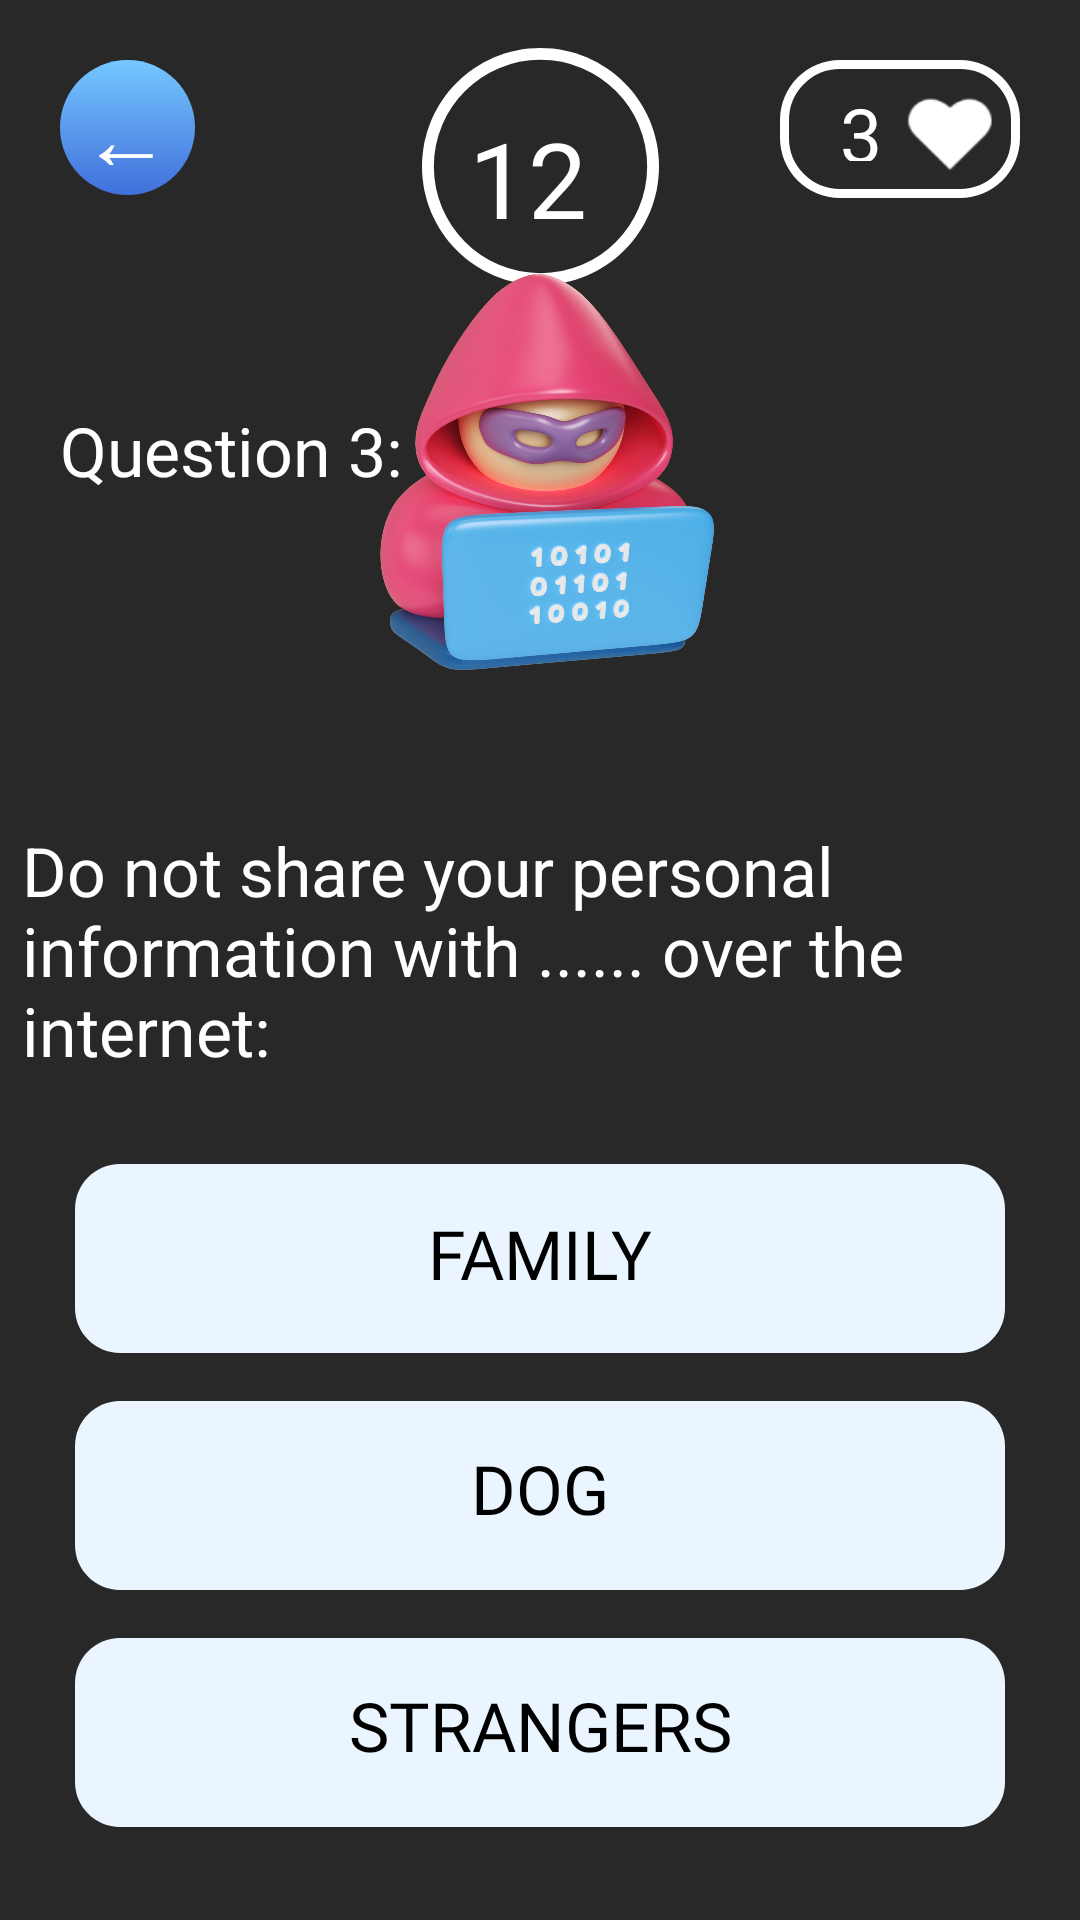

Produce the Android XML layout that renders to this screen, including the resource entries it uses.
<!-- AndroidManifest.xml: application theme Theme.AppCompat.DayNight -->
<!-- res/layout/quiz_play_basic_3.xml -->
<?xml version="1.0" encoding="utf-8"?>
<androidx.constraintlayout.widget.ConstraintLayout xmlns:android="http://schemas.android.com/apk/res/android"
    xmlns:app="http://schemas.android.com/apk/res-auto"
    xmlns:tools="http://schemas.android.com/tools"
    android:layout_width="match_parent"
    android:layout_height="match_parent"
    android:id="@+id/relativeLayout"
    tools:context=".Quiz_play_3"

    android:background="#282828">



    <View
        android:id="@+id/rectangsfhjkdle_2"
        android:layout_width="310dp"
        android:layout_height="63dp"
        android:layout_alignParentLeft="true"
        android:layout_alignParentTop="true"
        android:layout_marginStart="20dp"
        android:layout_marginTop="16dp"
        android:layout_marginEnd="20dp"
        android:background="@drawable/quiz_box"
        app:layout_constraintEnd_toEndOf="parent"
        app:layout_constraintHorizontal_bias="0.491"
        app:layout_constraintStart_toStartOf="parent"
        app:layout_constraintTop_toBottomOf="@+id/rectangsfhjkdle_" />

    <TextView
        android:id="@+id/option"
        android:layout_width="132dp"
        android:layout_height="35.43dp"
        android:layout_alignParentLeft="true"
        android:layout_alignParentTop="true"
        android:fontFamily="@font/gilroym"
        android:gravity="top"
        android:text="Option 1"

        android:textAppearance="@style/option1"
        android:textColor="@color/black"
        app:layout_constraintBottom_toBottomOf="@+id/rectangsfhjkdle_1"
        app:layout_constraintEnd_toEndOf="@+id/rectangsfhjkdle_1"
        app:layout_constraintStart_toStartOf="@+id/rectangsfhjkdle_1"
        app:layout_constraintTop_toTopOf="@+id/rectangsfhjkdle_1" />

    <View
        android:id="@+id/rectangsfhjkdle_"
        android:layout_width="310dp"
        android:layout_height="63dp"
        android:layout_alignParentLeft="true"
        android:layout_alignParentTop="true"
        android:layout_marginStart="20dp"
        android:layout_marginTop="16dp"
        android:layout_marginEnd="20dp"
        android:background="@drawable/quiz_box"
        app:layout_constraintEnd_toEndOf="parent"
        app:layout_constraintHorizontal_bias="0.491"
        app:layout_constraintStart_toStartOf="parent"
        app:layout_constraintTop_toBottomOf="@+id/rectangsfhjkdle_1" />

    <View
        android:id="@+id/ellipse_1"
        android:layout_width="45dp"
        android:layout_height="45dp"
        android:layout_alignParentLeft="true"
        android:layout_alignParentTop="true"
        android:layout_marginStart="20dp"
        android:layout_marginTop="20dp"
        android:background="@drawable/back"
        app:layout_constraintStart_toStartOf="parent"
        app:layout_constraintTop_toTopOf="parent" />


    <TextView
        android:id="@+id/sowekjme_id"
        android:layout_width="28dp"
        android:layout_height="30dp"
        android:layout_alignParentLeft="true"
        android:layout_alignParentTop="true"
        android:layout_marginStart="10dp"
        android:layout_marginTop="10dp"
        android:layout_marginEnd="10dp"
        android:layout_marginBottom="10dp"
        android:fontFamily="@font/gilroyextrabold"
        android:gravity="top"
        android:text="←"
        android:textAppearance="@style/back_id"
        android:textSize="30sp"
        app:layout_constraintBottom_toBottomOf="@+id/ellipse_1"
        app:layout_constraintEnd_toEndOf="@+id/ellipse_1"
        app:layout_constraintHorizontal_bias="1.0"
        app:layout_constraintStart_toStartOf="@+id/ellipse_1"
        app:layout_constraintTop_toTopOf="@+id/ellipse_1"
        app:layout_constraintVertical_bias="1.0"
         />

    <View
        android:id="@+id/rectangle_1"
        android:layout_width="80dp"
        android:layout_height="46dp"
        android:layout_alignParentLeft="true"
        android:layout_alignParentTop="true"
        android:layout_marginTop="20dp"
        android:layout_marginEnd="20dp"
        android:background="@drawable/rect_cover"
        app:layout_constraintEnd_toEndOf="parent"
        app:layout_constraintTop_toTopOf="parent" />

    <View
        android:id="@+id/icons8_fill"
        android:layout_width="31.5dp"
        android:layout_height="31.5dp"
        android:layout_alignParentTop="true"
        android:layout_alignParentRight="true"
        android:layout_marginTop="10dp"
        android:layout_marginEnd="8dp"
        android:layout_marginBottom="10dp"
        android:background="@drawable/img_hearticon"
        app:layout_constraintBottom_toBottomOf="@+id/rectangle_1"
        app:layout_constraintEnd_toEndOf="@+id/rectangle_1"
        app:layout_constraintTop_toTopOf="@+id/rectangle_1" />

    <TextView
        android:id="@+id/somewekje_id"
        android:layout_width="20dp"
        android:layout_height="26dp"
        android:layout_alignParentTop="true"
        android:layout_alignParentRight="true"
        android:layout_marginTop="10dp"
        android:layout_marginEnd="20dp"
        android:layout_marginBottom="15dp"
        android:gravity="top"
        android:text="3"
        android:textAppearance="@style/some_id"
        app:layout_constraintBottom_toBottomOf="@+id/rectangle_1"
        app:layout_constraintEnd_toEndOf="@+id/rectangle_1"
        app:layout_constraintStart_toStartOf="@+id/rectangle_1"
        app:layout_constraintTop_toTopOf="@+id/rectangle_1" />


    <View
        android:id="@+id/ellipse_8"
        android:layout_width="79dp"
        android:layout_height="79dp"
        android:layout_alignParentLeft="true"
        android:layout_alignParentTop="true"
        android:layout_marginStart="30dp"
        android:layout_marginTop="16dp"
        android:layout_marginEnd="30dp"
        android:background="@drawable/timerlogo"
        app:layout_constraintEnd_toEndOf="parent"
        app:layout_constraintStart_toStartOf="parent"
        app:layout_constraintTop_toTopOf="parent" />

    <TextView
        android:id="@+id/some_id"
        android:layout_width="48dp"
        android:layout_height="39dp"
        android:layout_alignParentLeft="true"
        android:layout_alignParentTop="true"
        android:layout_marginStart="10dp"
        android:layout_marginTop="10dp"
        android:layout_marginEnd="10dp"
        android:layout_marginBottom="10dp"
        android:gravity="top"
        android:text="12"
        android:textAppearance="@style/some_id"
        android:textSize="35dp"
        app:layout_constraintBottom_toBottomOf="@+id/ellipse_8"
        app:layout_constraintEnd_toEndOf="@+id/ellipse_8"
        app:layout_constraintStart_toStartOf="@+id/ellipse_8"
        app:layout_constraintTop_toTopOf="@+id/ellipse_8" />

    <TextView
        android:id="@+id/question_1_"
        android:layout_width="132dp"
        android:layout_height="35.43dp"
        android:layout_alignParentLeft="true"
        android:layout_alignParentTop="true"
        android:layout_marginStart="20dp"
        android:layout_marginTop="40dp"
        android:gravity="top"
        android:text="Question 3:"
        android:textAppearance="@style/question_1_"
        app:layout_constraintStart_toStartOf="parent"
        app:layout_constraintTop_toBottomOf="@+id/ellipse_8" />

    <ImageView
        android:id="@+id/asldk_01_2"
        android:layout_width="174dp"
        android:layout_height="160dp"
        android:layout_alignParentLeft="true"
        android:layout_alignParentTop="true"
        android:layout_marginStart="20dp"
        android:layout_marginTop="30dp"
        android:layout_marginEnd="20dp"
        android:layout_marginBottom="400dp"
        android:background="@drawable/hacker"
        android:elevation="79dp"
        app:layout_constraintBottom_toBottomOf="parent"
        app:layout_constraintEnd_toEndOf="parent"
        app:layout_constraintStart_toStartOf="parent"
        app:layout_constraintTop_toTopOf="parent"
        app:layout_constraintVertical_bias="0.992" />

    <TextView
        android:id="@+id/what_asjnak"
        android:layout_width="337dp"
        android:layout_height="85dp"
        android:layout_alignParentLeft="true"
        android:layout_alignParentTop="true"
        android:layout_marginStart="10dp"
        android:layout_marginEnd="20dp"
        android:layout_marginBottom="280dp"
        android:gravity="top"
        android:text="Do not share your personal information with ...... over the internet:"
        android:textAppearance="@style/what_asjnak"
        app:layout_constraintBottom_toBottomOf="parent"
        app:layout_constraintEnd_toEndOf="parent"
        app:layout_constraintHorizontal_bias="0.386"
        app:layout_constraintStart_toStartOf="parent" />

    <View
        android:id="@+id/rectangsfhjkdle_1"
        android:layout_width="310dp"
        android:layout_height="63dp"
        android:layout_alignParentLeft="true"
        android:layout_alignParentTop="true"
        android:layout_marginStart="20dp"
        android:layout_marginTop="28dp"
        android:layout_marginEnd="20dp"
        android:background="@drawable/quiz_box"
        app:layout_constraintEnd_toEndOf="parent"
        app:layout_constraintHorizontal_bias="0.491"
        app:layout_constraintStart_toStartOf="parent"
        app:layout_constraintTop_toBottomOf="@+id/what_asjnak"/>

    <TextView
        android:id="@+id/option1"
        android:layout_width="151dp"
        android:layout_height="34dp"
        android:layout_alignParentLeft="true"
        android:layout_alignParentTop="true"
        android:fontFamily="@font/gilroym"
        android:text="FAMILY"
        android:textAlignment="center"
        android:textAppearance="@style/option1"
        android:textColor="@color/black"
        app:layout_constraintBottom_toBottomOf="@+id/rectangsfhjkdle_1"
        app:layout_constraintEnd_toEndOf="@+id/rectangsfhjkdle_1"
        app:layout_constraintStart_toStartOf="@+id/rectangsfhjkdle_1"
        app:layout_constraintTop_toTopOf="@+id/rectangsfhjkdle_1" />
    <TextView
        android:id="@+id/optidon3"
        android:layout_width="132dp"
        android:layout_height="35.43dp"
        android:layout_alignParentLeft="true"
        android:layout_alignParentTop="true"
        android:fontFamily="@font/gilroym"
        android:text="STRANGERS"
        android:textAlignment="center"
        android:textAppearance="@style/option1"
        android:textColor="@color/black"
        app:layout_constraintBottom_toBottomOf="@+id/rectangsfhjkdle_2"
        app:layout_constraintEnd_toEndOf="@+id/rectangsfhjkdle_2"
        app:layout_constraintStart_toStartOf="@+id/rectangsfhjkdle_2"
        app:layout_constraintTop_toTopOf="@+id/rectangsfhjkdle_2" />
    <TextView
        android:id="@+id/optiion2"
        android:layout_width="132dp"
        android:layout_height="35.43dp"
        android:layout_alignParentLeft="true"
        android:layout_alignParentTop="true"
        android:fontFamily="@font/gilroym"
        android:text="DOG"
        android:textAlignment="center"
        android:textAppearance="@style/option1"
        android:textColor="@color/black"
        app:layout_constraintBottom_toBottomOf="@+id/rectangsfhjkdle_"
        app:layout_constraintEnd_toEndOf="@+id/rectangsfhjkdle_"
        app:layout_constraintStart_toStartOf="@+id/rectangsfhjkdle_"
        app:layout_constraintTop_toTopOf="@+id/rectangsfhjkdle_" />



</androidx.constraintlayout.widget.ConstraintLayout>
<!-- resources referenced by this layout -->
<resources>
  <color name="black">#FF000000</color>
  <!-- drawable quiz_box (drawable) -->
  <vector
      xmlns:android="http://schemas.android.com/apk/res/android"
      xmlns:aapt="http://schemas.android.com/aapt"
      android:width="310dp"
      android:height="63dp"
      android:viewportWidth="310"
      android:viewportHeight="63"
      >
  
      <group>
  
          <clip-path
              android:pathData="M15 0H295C303.284 0 310 6.71573 310 15V48C310 56.2843 303.284 63 295 63H15C6.71573 63 0 56.2843 0 48V15C0 6.71573 6.71573 0 15 0Z"
              />
  
          <path
              android:pathData="M0 0V63H310V0"
              android:fillColor="#EAF5FF"
              />
  
      </group>
  
  </vector>
  <!-- drawable rect_cover (drawable) -->
  <vector
      xmlns:android="http://schemas.android.com/apk/res/android"
      xmlns:aapt="http://schemas.android.com/aapt"
      android:width="80dp"
      android:height="46dp"
      android:viewportWidth="80"
      android:viewportHeight="46"
      >
  
      <group>
  
          <clip-path
              android:pathData="M20 0H60C71.0457 0 80 8.95431 80 20V26C80 37.0457 71.0457 46 60 46H20C8.95431 46 0 37.0457 0 26V20C0 8.95431 8.95431 0 20 0Z"
              />
  
          <path
              android:pathData="M0 0V46H80V0"
              android:fillColor="#282828"
              />
  
          <path
              android:pathData="M20 0H60C71.0457 0 80 8.95431 80 20V26C80 37.0457 71.0457 46 60 46H20C8.95431 46 0 37.0457 0 26V20C0 8.95431 8.95431 0 20 0Z"
              android:strokeWidth="6"
              android:strokeColor="#FFFFFF"
              />
  
      </group>
  
  </vector>
  <!-- drawable timerlogo (drawable) -->
  <vector
      xmlns:android="http://schemas.android.com/apk/res/android"
      xmlns:aapt="http://schemas.android.com/aapt"
      android:width="79dp"
      android:height="79dp"
      android:viewportWidth="79"
      android:viewportHeight="79"
      >
  
      <group>
  
          <clip-path
              android:pathData="M79 39.5C79 61.3152 61.3152 79 39.5 79C17.6848 79 0 61.3152 0 39.5C0 17.6848 17.6848 0 39.5 0C61.3152 0 79 17.6848 79 39.5Z"
              />
  
          <path
              android:pathData="M0 0V79H79V0"
              android:fillColor="#282828"
              />
  
          <path
              android:pathData="M79 39.5C79 61.3152 61.3152 79 39.5 79C17.6848 79 0 61.3152 0 39.5C0 17.6848 17.6848 0 39.5 0C61.3152 0 79 17.6848 79 39.5Z"
              android:strokeWidth="7.9"
              android:strokeColor="#FFFFFF"
              />
  
      </group>
  
  </vector>
  <style name="back_id">
  
          <item name="android:textSize">
              45sp
          </item>
  
          <item name="android:textColor">
              #FFFFFF
          </item>
  
      </style>
  <style name="option1">
  
          <item name="android:textSize">
              22.57sp
          </item>
  
          <item name="android:textColor">
              @color/black
          </item>
  
      </style>
  <style name="question_1_">
  
          <item name="android:textSize">
              22.57sp
          </item>
  
          <item name="android:textColor">
              #FFFFFF
          </item>
  
      </style>
  <style name="some_id">
  
          <item name="android:textSize">
              25sp
          </item>
  
          <item name="android:textColor">
              #FFFFFF
          </item>
  
      </style>
  <style name="what_asjnak">
  
      <item name="android:textSize">
          22.57sp
      </item>
  
      <item name="android:textColor">
          #FFFFFF
      </item>
  
  </style>
</resources>
